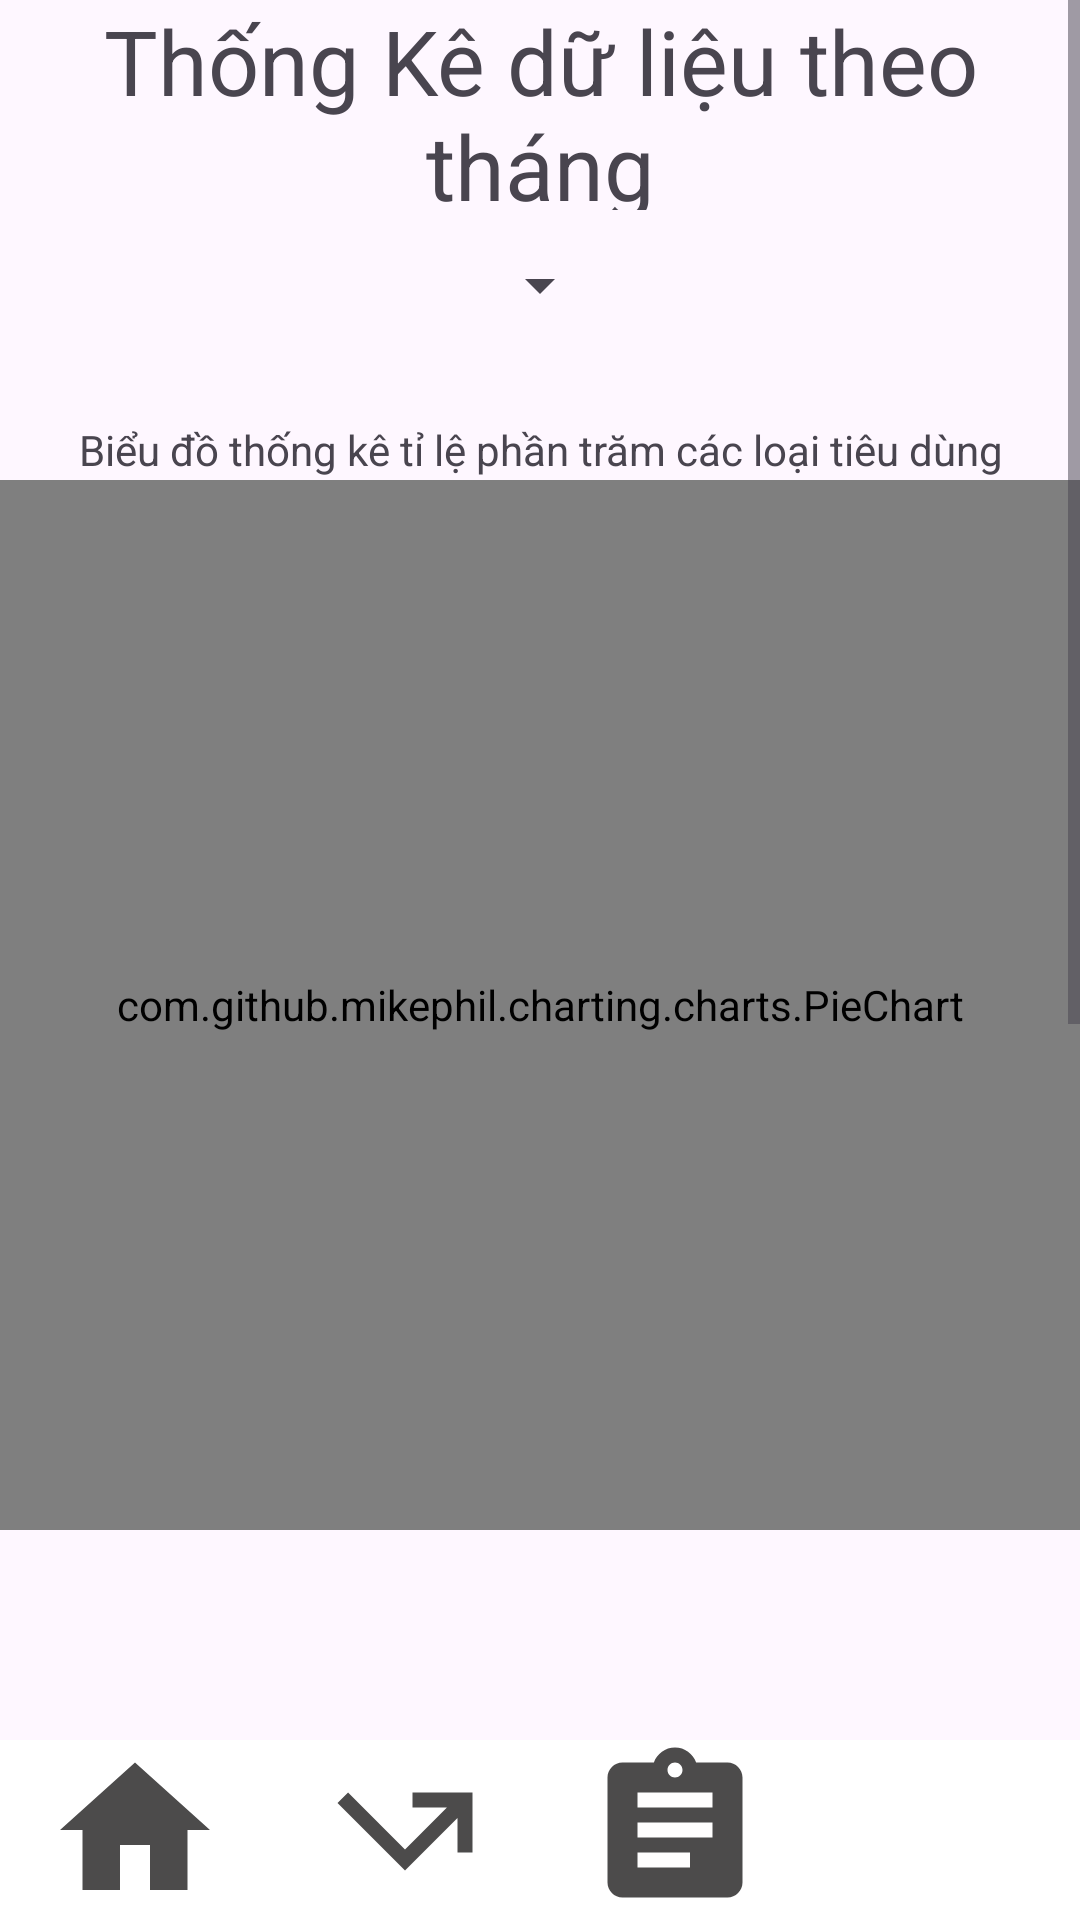

Produce the Android XML layout that renders to this screen, including the resource entries it uses.
<!-- AndroidManifest.xml: application theme Theme.AssigmentFinal -->
<!-- res/layout/activity_main_statitics.xml -->
<?xml version="1.0" encoding="utf-8"?>
<RelativeLayout xmlns:android="http://schemas.android.com/apk/res/android"
    xmlns:app="http://schemas.android.com/apk/res-auto"
    xmlns:tools="http://schemas.android.com/tools"
    android:layout_width="match_parent"
    android:layout_height="match_parent"
    tools:context=".MainStatitics">

    <ScrollView
        android:id="@+id/srv"
            android:layout_width="match_parent"
            android:layout_height="match_parent"
            >
            <LinearLayout
                android:layout_width="match_parent"
                android:layout_height="match_parent"
                android:orientation="vertical"
                android:gravity="center"
                >

                <TextView
                    android:layout_width="match_parent"
                    android:layout_height="70dp"
                    android:text="Thống Kê dữ liệu theo tháng"
                    android:gravity="center"
                    android:textSize="30sp"
                    android:layout_weight="1"/>
                <Spinner
                    android:id="@+id/sp_statistic_month"
                    android:layout_width="wrap_content"
                    android:layout_height="50dp"></Spinner>

                <TextView
                    android:layout_width="match_parent"
                    android:layout_height="20sp"
                    android:text="Biểu đồ thống kê tỉ lệ phần trăm các loại tiêu dùng"
                    android:gravity="center"
                    android:layout_marginTop="20dp"/>

                <com.github.mikephil.charting.charts.PieChart
                    android:id="@+id/piechart"
                    android:layout_width="match_parent"
                    android:layout_height="350dp"
                    />

                <TextView
                    android:layout_width="match_parent"
                    android:layout_height="20sp"
                    android:text="Biểu đồ thống kê tiền thu nhập các loại theo tháng"
                    android:gravity="center"
                    android:layout_marginTop="70dp"/>
                <com.github.mikephil.charting.charts.BarChart
                    android:id="@+id/bar_chart"
                    android:layout_width="match_parent"
                    android:layout_height="500dp">


                </com.github.mikephil.charting.charts.BarChart>
                <ListView
                    android:id="@+id/listview"
                    android:layout_width="match_parent"
                    android:layout_height="wrap_content"
                    android:layout_marginBottom="100dp"/>
            </LinearLayout>
        </ScrollView>
    <LinearLayout
        android:layout_width="match_parent"
        android:layout_height="60dp"
        android:orientation="horizontal"
        android:layout_weight="1"
        android:layout_alignParentBottom="true"
        android:background="@color/white"
        android:layout_above="@+id/srv"
        >
        <ImageView
            android:id="@+id/img_statistic_btnHome"
            android:layout_width="0dp"
            android:layout_height="match_parent"
            android:layout_weight="1"
            android:src="@drawable/baseline_home_24"
            />
        <ImageView
            android:id="@+id/img_statistic_btnTransaction"
            android:layout_width="0dp"
            android:layout_height="match_parent"
            android:layout_weight="1"
            android:src="@drawable/baseline_call_missed_outgoing_24"/>
        <ImageView
            android:id="@+id/img_statistic_btnBudget"
            android:layout_width="0dp"
            android:layout_height="match_parent"
            android:layout_weight="1"
            android:src="@drawable/baseline_assignment_24" />

        <ImageView
            android:id="@+id/img_statistic_btnAccount"
            android:layout_width="0dp"
            android:layout_height="match_parent"
            android:layout_weight="1"
            android:src="@drawable/ic_setting" />
    </LinearLayout>
</RelativeLayout>
<!-- resources referenced by this layout -->
<resources>
  <color name="white">#FFFFFFFF</color>
  <!-- drawable baseline_assignment_24 (drawable) -->
  <vector android:autoMirrored="true" android:height="24dp"
      android:tint="#4C4B4B" android:viewportHeight="24"
      android:viewportWidth="24" android:width="24dp" xmlns:android="http://schemas.android.com/apk/res/android">
      <path android:fillColor="@android:color/white" android:pathData="M19,3h-4.18C14.4,1.84 13.3,1 12,1c-1.3,0 -2.4,0.84 -2.82,2L5,3c-1.1,0 -2,0.9 -2,2v14c0,1.1 0.9,2 2,2h14c1.1,0 2,-0.9 2,-2L21,5c0,-1.1 -0.9,-2 -2,-2zM12,3c0.55,0 1,0.45 1,1s-0.45,1 -1,1 -1,-0.45 -1,-1 0.45,-1 1,-1zM14,17L7,17v-2h7v2zM17,13L7,13v-2h10v2zM17,9L7,9L7,7h10v2z"/>
  </vector>
  <!-- drawable baseline_call_missed_outgoing_24 (drawable) -->
  <vector android:autoMirrored="true" android:height="24dp"
      android:tint="#4C4B4B" android:viewportHeight="24"
      android:viewportWidth="24" android:width="24dp" xmlns:android="http://schemas.android.com/apk/res/android">
      <path android:fillColor="@android:color/white" android:pathData="M3,8.41l9,9l7,-7V15h2V7h-8v2h4.59L12,14.59L4.41,7L3,8.41z"/>
  </vector>
  <!-- drawable baseline_home_24 (drawable) -->
  <vector android:height="24dp" android:tint="#4C4B4B"
      android:viewportHeight="24" android:viewportWidth="24"
      android:width="24dp" xmlns:android="http://schemas.android.com/apk/res/android">
      <path android:fillColor="@android:color/white" android:pathData="M10,20v-6h4v6h5v-8h3L12,3 2,12h3v8z"/>
  </vector>
  <style name="Theme.AssigmentFinal" parent="Base.Theme.AssigmentFinal" />
  <style name="Base.Theme.AssigmentFinal" parent="Theme.Material3.DayNight.NoActionBar">
          
          
      </style>
</resources>
